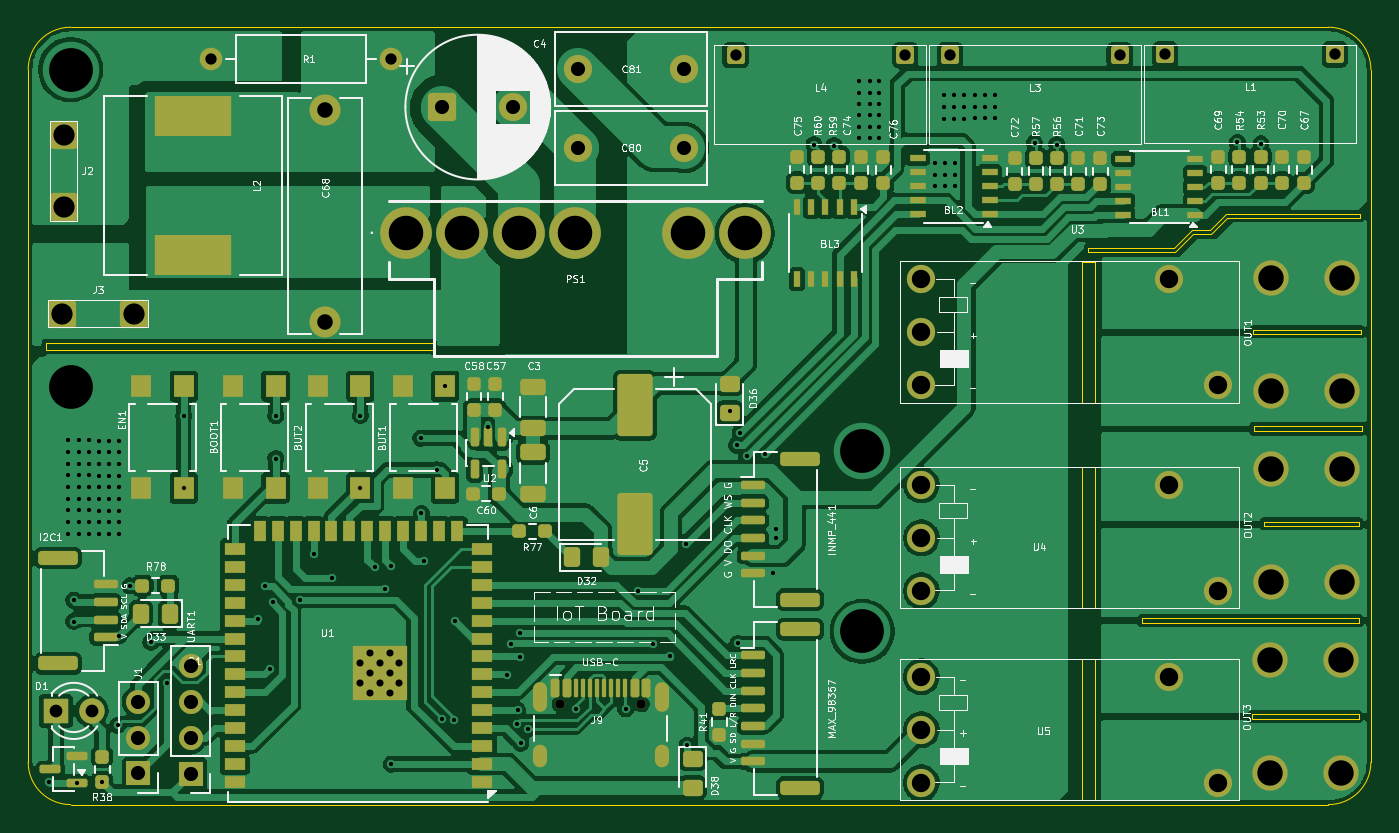
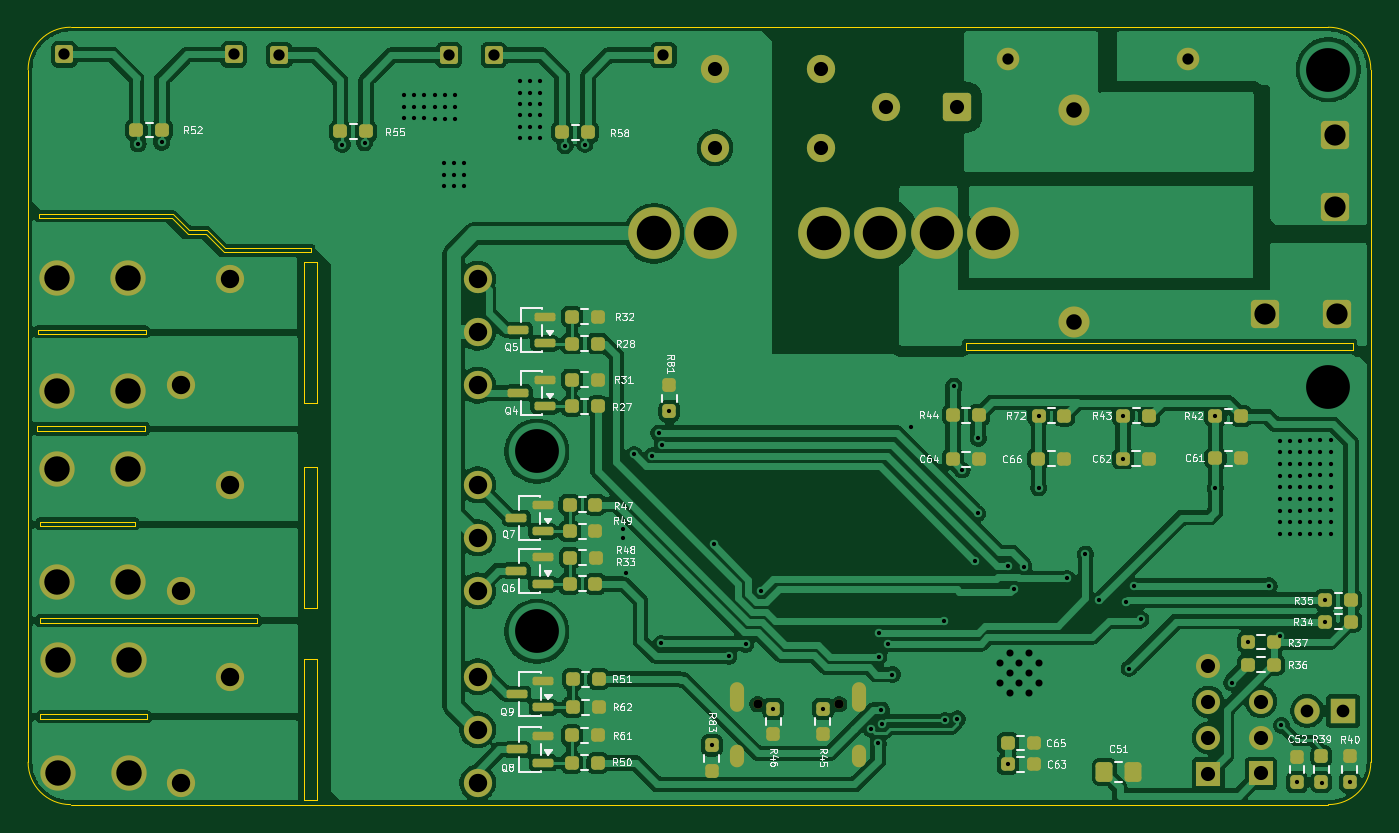
Circuit board: 11 layer files. Board 95.0 x 55.0 mm.
- bottom_copper: IoT_Board_V2-B_Cu.gbr (263229 bytes)
- bottom_mask: IoT_Board_V2-B_Mask.gbr (7699 bytes)
- paste: IoT_Board_V2-B_Paste.gbr (4829 bytes)
- bottom_silk: IoT_Board_V2-B_Silkscreen.gbr (87845 bytes)
- outline: IoT_Board_V2-Edge_Cuts.gbr (2834 bytes)
- top_copper: IoT_Board_V2-F_Cu.gbr (271850 bytes)
- top_mask: IoT_Board_V2-F_Mask.gbr (12192 bytes)
- paste: IoT_Board_V2-F_Paste.gbr (9170 bytes)
- top_silk: IoT_Board_V2-F_Silkscreen.gbr (152993 bytes)
- drill: IoT_Board_V2-NPTH.drl (358 bytes)
- drill: IoT_Board_V2-PTH.drl (4789 bytes)

=== bottom_copper: IoT_Board_V2-B_Cu.gbr (263229 bytes, source omitted) ===
=== bottom_mask: IoT_Board_V2-B_Mask.gbr (7699 bytes, source omitted) ===
=== paste: IoT_Board_V2-B_Paste.gbr ===
%TF.GenerationSoftware,KiCad,Pcbnew,10.0.5*%
%TF.CreationDate,2026-09-29T09:07:43+07:00*%
%TF.ProjectId,IoT_Board_V2,496f545f-426f-4617-9264-5f56322e6b69,rev?*%
%TF.SameCoordinates,Original*%
%TF.FileFunction,Paste,Bot*%
%TF.FilePolarity,Positive*%
%FSLAX46Y46*%
G04 Gerber Fmt 4.6, Leading zero omitted, Abs format (unit mm)*
G04 Created by KiCad (PCBNEW 10.0.5) date 2026-09-29 09:07:43*
%MOMM*%
%LPD*%
G01*
G04 APERTURE LIST*
G04 Aperture macros list*
%AMRoundRect*
0 Rectangle with rounded corners*
0 $1 Rounding radius*
0 $2 $3 $4 $5 $6 $7 $8 $9 X,Y pos of 4 corners*
0 Add a 4 corners polygon primitive as box body*
4,1,4,$2,$3,$4,$5,$6,$7,$8,$9,$2,$3,0*
0 Add four circle primitives for the rounded corners*
1,1,$1+$1,$2,$3*
1,1,$1+$1,$4,$5*
1,1,$1+$1,$6,$7*
1,1,$1+$1,$8,$9*
0 Add four rect primitives between the rounded corners*
20,1,$1+$1,$2,$3,$4,$5,0*
20,1,$1+$1,$4,$5,$6,$7,0*
20,1,$1+$1,$6,$7,$8,$9,0*
20,1,$1+$1,$8,$9,$2,$3,0*%
G04 Aperture macros list end*
%ADD10RoundRect,0.150000X-0.587500X-0.150000X0.587500X-0.150000X0.587500X0.150000X-0.587500X0.150000X0*%
%ADD11RoundRect,0.237500X0.237500X-0.250000X0.237500X0.250000X-0.237500X0.250000X-0.237500X-0.250000X0*%
%ADD12RoundRect,0.237500X0.250000X0.237500X-0.250000X0.237500X-0.250000X-0.237500X0.250000X-0.237500X0*%
%ADD13RoundRect,0.237500X-0.237500X0.250000X-0.237500X-0.250000X0.237500X-0.250000X0.237500X0.250000X0*%
%ADD14RoundRect,0.237500X-0.250000X-0.237500X0.250000X-0.237500X0.250000X0.237500X-0.250000X0.237500X0*%
%ADD15RoundRect,0.250000X0.350000X0.450000X-0.350000X0.450000X-0.350000X-0.450000X0.350000X-0.450000X0*%
G04 APERTURE END LIST*
D10*
%TO.C,Q9*%
X108554368Y-98125000D03*
X108554368Y-96225000D03*
X110429369Y-97175000D03*
%TD*%
D11*
%TO.C,R40*%
X51500000Y-103412500D03*
X51500000Y-101587500D03*
%TD*%
D12*
%TO.C,R36*%
X58677211Y-95097525D03*
X56852211Y-95097525D03*
%TD*%
D13*
%TO.C,C52*%
X55232169Y-101601432D03*
X55232169Y-103426432D03*
%TD*%
D14*
%TO.C,R28*%
X104701317Y-72378369D03*
X106526317Y-72378369D03*
%TD*%
%TO.C,R61*%
X104712500Y-100100000D03*
X106537500Y-100100000D03*
%TD*%
%TO.C,C65*%
X73866344Y-100646436D03*
X75691344Y-100646436D03*
%TD*%
D10*
%TO.C,Q6*%
X108587500Y-89400000D03*
X108587500Y-87500000D03*
X110462501Y-88450000D03*
%TD*%
D14*
%TO.C,R31*%
X104711026Y-74926503D03*
X106536026Y-74926503D03*
%TD*%
%TO.C,R44*%
X77731599Y-77448848D03*
X79556599Y-77448848D03*
%TD*%
%TO.C,R47*%
X104862500Y-83775000D03*
X106687500Y-83775000D03*
%TD*%
%TO.C,R49*%
X104862500Y-85675000D03*
X106687500Y-85675000D03*
%TD*%
D12*
%TO.C,R35*%
X53226383Y-90542387D03*
X51401383Y-90542387D03*
%TD*%
D14*
%TO.C,C61*%
X59172211Y-80500000D03*
X60997211Y-80500000D03*
%TD*%
D10*
%TO.C,Q7*%
X108587500Y-85675000D03*
X108587500Y-83775000D03*
X110462501Y-84725000D03*
%TD*%
D14*
%TO.C,R62*%
X104641868Y-98125000D03*
X106466868Y-98125000D03*
%TD*%
D13*
%TO.C,R45*%
X88775000Y-98212500D03*
X88775000Y-100037500D03*
%TD*%
D14*
%TO.C,R43*%
X65683050Y-77481625D03*
X67508050Y-77481625D03*
%TD*%
%TO.C,R33*%
X104862500Y-89375000D03*
X106687500Y-89375000D03*
%TD*%
D10*
%TO.C,Q5*%
X108437500Y-72375000D03*
X108437500Y-70475000D03*
X110312501Y-71425000D03*
%TD*%
D12*
%TO.C,R58*%
X107212500Y-57425000D03*
X105387500Y-57425000D03*
%TD*%
D14*
%TO.C,R48*%
X104837500Y-87525000D03*
X106662500Y-87525000D03*
%TD*%
%TO.C,C62*%
X65698853Y-80515803D03*
X67523853Y-80515803D03*
%TD*%
%TO.C,R72*%
X71686584Y-77475153D03*
X73511584Y-77475153D03*
%TD*%
D10*
%TO.C,Q4*%
X108437500Y-76825000D03*
X108437500Y-74925000D03*
X110312501Y-75875000D03*
%TD*%
D15*
%TO.C,C51*%
X68850000Y-102700000D03*
X66850000Y-102700000D03*
%TD*%
D14*
%TO.C,C66*%
X71700516Y-80540237D03*
X73525516Y-80540237D03*
%TD*%
D11*
%TO.C,R81*%
X99625000Y-77162500D03*
X99625000Y-75337500D03*
%TD*%
D13*
%TO.C,R39*%
X53500000Y-101587500D03*
X53500000Y-103412500D03*
%TD*%
D12*
%TO.C,R37*%
X58677941Y-93503118D03*
X56852941Y-93503118D03*
%TD*%
D14*
%TO.C,C64*%
X77731599Y-80562694D03*
X79556599Y-80562694D03*
%TD*%
D12*
%TO.C,R52*%
X137337500Y-57275000D03*
X135512500Y-57275000D03*
%TD*%
D14*
%TO.C,R51*%
X104641867Y-96125000D03*
X106466867Y-96125000D03*
%TD*%
%TO.C,R27*%
X104696234Y-76827346D03*
X106521234Y-76827346D03*
%TD*%
D10*
%TO.C,Q8*%
X108554368Y-102050000D03*
X108554368Y-100150000D03*
X110429369Y-101100000D03*
%TD*%
D12*
%TO.C,R34*%
X53226383Y-92051202D03*
X51401383Y-92051202D03*
%TD*%
%TO.C,R55*%
X122912500Y-57375000D03*
X121087500Y-57375000D03*
%TD*%
D13*
%TO.C,R46*%
X92275000Y-98212500D03*
X92275000Y-100037500D03*
%TD*%
D14*
%TO.C,R42*%
X59172211Y-77500000D03*
X60997211Y-77500000D03*
%TD*%
%TO.C,R50*%
X104712501Y-102045001D03*
X106537501Y-102045001D03*
%TD*%
%TO.C,R32*%
X104701317Y-70470130D03*
X106526317Y-70470130D03*
%TD*%
%TO.C,C63*%
X73866344Y-102146436D03*
X75691344Y-102146436D03*
%TD*%
D13*
%TO.C,R83*%
X96625000Y-100812500D03*
X96625000Y-102637500D03*
%TD*%
M02*

=== bottom_silk: IoT_Board_V2-B_Silkscreen.gbr (87845 bytes, source omitted) ===
=== outline: IoT_Board_V2-Edge_Cuts.gbr ===
%TF.GenerationSoftware,KiCad,Pcbnew,10.0.5*%
%TF.CreationDate,2026-09-29T09:07:43+07:00*%
%TF.ProjectId,IoT_Board_V2,496f545f-426f-4617-9264-5f56322e6b69,rev?*%
%TF.SameCoordinates,Original*%
%TF.FileFunction,Profile,NP*%
%FSLAX46Y46*%
G04 Gerber Fmt 4.6, Leading zero omitted, Abs format (unit mm)*
G04 Created by KiCad (PCBNEW 10.0.5) date 2026-09-29 09:07:43*
%MOMM*%
%LPD*%
G01*
G04 APERTURE LIST*
%TA.AperFunction,Profile*%
%ADD10C,0.050000*%
%TD*%
G04 APERTURE END LIST*
D10*
X50000000Y-53000000D02*
X50000000Y-53000000D01*
G75*
G02*
X53000000Y-50000000I3000000J0D01*
G01*
X142000000Y-50000000D01*
G75*
G02*
X145000000Y-53000000I0J-3000000D01*
G01*
X145000000Y-102000000D01*
G75*
G02*
X142000000Y-105000000I-3000000J0D01*
G01*
X53000000Y-105000000D01*
G75*
G02*
X50000000Y-102000000I0J3000000D01*
G01*
X50000000Y-53000000D01*
X51250000Y-72325000D02*
X78625000Y-72325000D01*
X78625000Y-72825000D01*
X51250000Y-72825000D01*
X51250000Y-72325000D01*
X124575000Y-66600000D02*
X125500000Y-66600000D01*
X125500000Y-76575000D01*
X124575000Y-76575000D01*
X124575000Y-66600000D01*
X124575000Y-81150000D02*
X125500000Y-81150000D01*
X125500000Y-91125000D01*
X124575000Y-91125000D01*
X124575000Y-81150000D01*
X124575000Y-94700000D02*
X125500000Y-94700000D01*
X125500000Y-104675000D01*
X124575000Y-104675000D01*
X124575000Y-94700000D01*
X124975000Y-65625000D02*
X125000000Y-65625000D01*
X124975000Y-65675000D02*
X124975000Y-65625000D01*
X124975000Y-65900000D02*
X124975000Y-65675000D01*
X125000000Y-65625000D02*
X131100000Y-65625000D01*
X128775000Y-91825000D02*
X144175000Y-91825000D01*
X128775000Y-92125000D02*
X128775000Y-91825000D01*
X131100000Y-65625000D02*
X132350000Y-64375000D01*
X131150000Y-65900000D02*
X124975000Y-65900000D01*
X132350000Y-64375000D02*
X133625000Y-64375000D01*
X132425000Y-64625000D02*
X131150000Y-65900000D01*
X133625000Y-64375000D02*
X134775000Y-63225000D01*
X133675000Y-64625000D02*
X132425000Y-64625000D01*
X134775000Y-63225000D02*
X135725000Y-63225000D01*
X134825000Y-63475000D02*
X133675000Y-64625000D01*
X135725000Y-63225000D02*
X144250000Y-63225000D01*
X135725000Y-63475000D02*
X134825000Y-63475000D01*
X136575000Y-98625000D02*
X144125000Y-98625000D01*
X144125000Y-98925000D01*
X136575000Y-98925000D01*
X136575000Y-98625000D01*
X136675000Y-71400000D02*
X144300000Y-71400000D01*
X144300000Y-71700000D01*
X136675000Y-71700000D01*
X136675000Y-71400000D01*
X136700000Y-78200000D02*
X144350000Y-78200000D01*
X144350000Y-78600000D01*
X136700000Y-78600000D01*
X136700000Y-78200000D01*
X137425000Y-84975000D02*
X144175000Y-84975000D01*
X144175000Y-85275000D01*
X137425000Y-85275000D01*
X137425000Y-84975000D01*
X144175000Y-91825000D02*
X144175000Y-92125000D01*
X144175000Y-92125000D02*
X128775000Y-92125000D01*
X144250000Y-63225000D02*
X144250000Y-63475000D01*
X144250000Y-63475000D02*
X135725000Y-63475000D01*
M02*

=== top_copper: IoT_Board_V2-F_Cu.gbr (271850 bytes, source omitted) ===
=== top_mask: IoT_Board_V2-F_Mask.gbr (12192 bytes, source omitted) ===
=== paste: IoT_Board_V2-F_Paste.gbr (9170 bytes, source omitted) ===
=== top_silk: IoT_Board_V2-F_Silkscreen.gbr (152993 bytes, source omitted) ===
=== drill: IoT_Board_V2-NPTH.drl ===
M48
; DRILL file KiCad 10.0.5 date 2026-09-29T09:07:49
; FORMAT={-:-/ absolute / metric / decimal}
; #@! TF.CreationDate,2026-09-29T09:07:49+07:00
; #@! TF.GenerationSoftware,Kicad,Pcbnew,10.0.5
; #@! TF.FileFunction,NonPlated,1,2,NPTH
FMAT,2
METRIC
; #@! TA.AperFunction,NonPlated,NPTH,ComponentDrill
T1C0.650
%
G90
G05
T1
X87.61Y-97.895
X93.39Y-97.895
M30

=== drill: IoT_Board_V2-PTH.drl ===
M48
; DRILL file KiCad 10.0.5 date 2026-09-29T09:07:49
; FORMAT={-:-/ absolute / metric / decimal}
; #@! TF.CreationDate,2026-09-29T09:07:49+07:00
; #@! TF.GenerationSoftware,Kicad,Pcbnew,10.0.5
; #@! TF.FileFunction,Plated,1,2,PTH
FMAT,2
METRIC
; #@! TA.AperFunction,Plated,PTH,ViaDrill
T1C0.300
; #@! TA.AperFunction,Plated,PTH,ComponentDrill
T2C0.500
; #@! TA.AperFunction,Plated,PTH,ComponentDrill
T3C0.600
; #@! TA.AperFunction,Plated,PTH,ComponentDrill
T4C0.800
; #@! TA.AperFunction,Plated,PTH,ComponentDrill
T5C0.900
; #@! TA.AperFunction,Plated,PTH,ComponentDrill
T6C1.000
; #@! TA.AperFunction,Plated,PTH,ComponentDrill
T7C1.100
; #@! TA.AperFunction,Plated,PTH,ComponentDrill
T8C1.300
; #@! TA.AperFunction,Plated,PTH,ComponentDrill
T9C1.500
; #@! TA.AperFunction,Plated,PTH,ComponentDrill
T10C1.800
; #@! TA.AperFunction,Plated,PTH,ComponentDrill
T11C2.440
; #@! TA.AperFunction,Plated,PTH,ViaDrill
T12C3.100
%
G90
G05
T1
X51.5Y-103.412
X52.85Y-79.225
X52.85Y-80.05
X52.85Y-80.875
X52.85Y-81.7
X52.85Y-82.525
X52.85Y-83.35
X52.85Y-84.175
X52.85Y-85.0
X52.85Y-85.825
X53.226Y-90.542
X53.226Y-92.051
X53.438Y-103.45
X53.6Y-79.225
X53.6Y-80.05
X53.6Y-80.875
X53.6Y-81.7
X53.6Y-82.525
X53.6Y-83.35
X53.6Y-84.175
X53.6Y-85.0
X53.6Y-85.825
X54.3Y-79.225
X54.3Y-80.05
X54.3Y-80.875
X54.3Y-81.7
X54.3Y-82.525
X54.3Y-83.35
X54.3Y-84.175
X54.3Y-85.0
X54.3Y-85.825
X55.025Y-79.25
X55.025Y-80.075
X55.025Y-80.9
X55.025Y-81.725
X55.025Y-82.55
X55.025Y-83.375
X55.025Y-84.2
X55.025Y-85.025
X55.025Y-85.85
X55.232Y-103.426
X55.75Y-79.25
X55.75Y-80.075
X55.75Y-80.9
X55.75Y-81.725
X55.75Y-82.55
X55.75Y-83.375
X55.75Y-84.2
X55.75Y-85.025
X55.75Y-85.85
X56.325Y-99.4
X56.425Y-93.05
X56.45Y-79.25
X56.45Y-80.075
X56.45Y-80.9
X56.45Y-81.725
X56.45Y-82.55
X56.45Y-83.375
X56.45Y-84.2
X56.45Y-85.025
X56.45Y-85.85
X57.2Y-89.525
X58.678Y-93.503
X59.825Y-96.4
X60.997Y-77.5
X61.0Y-82.6
X66.261Y-91.892
X66.725Y-89.55
X67.1Y-95.375
X67.3Y-90.65
X67.508Y-77.482
X67.524Y-80.516
X69.2Y-90.525
X70.2Y-87.275
X71.5Y-89.0
X73.5Y-82.6
X73.512Y-77.475
X74.55Y-88.222
X75.27Y-89.725
X75.665Y-88.122
X75.691Y-102.146
X77.775Y-79.075
X77.825Y-84.4
X77.991Y-87.758
X78.925Y-81.325
X79.266Y-98.934
X79.5Y-75.4
X80.108Y-99.05
X80.225Y-92.0
X82.55Y-78.275
X83.85Y-95.8
X84.15Y-93.625
X84.559Y-99.291
X84.625Y-98.325
X84.8Y-92.85
X84.8Y-94.55
X84.85Y-100.65
X85.35Y-99.65
X88.775Y-98.212
X92.275Y-98.212
X93.136Y-89.856
X94.241Y-93.66
X95.425Y-94.5
X96.507Y-86.587
X96.625Y-100.812
X99.625Y-77.162
X100.125Y-79.575
X100.2Y-93.6
X100.375Y-78.725
X100.825Y-80.325
X102.125Y-80.225
X102.7Y-88.65
X102.925Y-85.525
X102.925Y-86.125
X105.6Y-58.3
X107.0Y-58.375
X108.8Y-53.8
X108.8Y-54.625
X108.8Y-55.45
X108.8Y-56.2
X108.8Y-57.025
X108.8Y-57.85
X109.525Y-53.8
X109.525Y-54.625
X109.525Y-55.45
X109.525Y-56.2
X109.525Y-57.025
X109.525Y-57.85
X110.225Y-53.8
X110.225Y-54.625
X110.225Y-55.45
X110.225Y-56.2
X110.225Y-57.025
X110.225Y-57.85
X114.175Y-59.6
X114.175Y-60.425
X114.175Y-61.25
X114.775Y-54.825
X114.775Y-55.65
X114.775Y-56.475
X114.9Y-59.6
X114.9Y-60.425
X114.9Y-61.25
X115.5Y-54.825
X115.5Y-55.65
X115.5Y-56.475
X115.6Y-59.6
X115.6Y-60.425
X115.6Y-61.25
X116.2Y-54.825
X116.2Y-55.65
X116.2Y-56.475
X116.975Y-54.8
X116.975Y-55.625
X116.975Y-56.45
X117.7Y-54.8
X117.7Y-55.625
X117.7Y-56.45
X118.4Y-54.8
X118.4Y-55.625
X118.4Y-56.45
X121.2Y-58.175
X122.775Y-58.3
X135.55Y-58.15
X137.225Y-58.25
T2
X73.465Y-94.99
X73.465Y-96.39
X74.165Y-94.29
X74.165Y-95.69
X74.165Y-97.09
X74.865Y-94.99
X74.865Y-96.39
X75.565Y-94.29
X75.565Y-95.69
X75.565Y-97.09
X76.265Y-94.99
X76.265Y-96.39
T4
X62.95Y-52.25
X75.65Y-52.25
X100.05Y-51.975
X112.05Y-51.975
X115.225Y-51.975
X127.225Y-51.975
X130.45Y-51.925
X142.45Y-51.925
T5
X51.951Y-98.373
X54.491Y-98.373
T6
X57.778Y-97.714
X57.778Y-100.254
X57.778Y-102.794
X61.5Y-95.19
X61.5Y-97.73
X61.5Y-100.27
X61.5Y-102.81
X79.307Y-55.65
X84.307Y-55.65
X88.9Y-58.525
X88.925Y-52.975
X96.4Y-58.525
X96.425Y-52.975
T7
X71.025Y-55.85
X71.025Y-70.85
T8
X113.2Y-67.825
X113.2Y-71.575
X113.2Y-75.325
X113.2Y-82.375
X113.2Y-86.125
X113.2Y-89.875
X113.2Y-95.95
X113.2Y-99.7
X113.2Y-103.45
X130.7Y-67.825
X130.7Y-82.375
X130.7Y-95.95
X134.2Y-75.325
X134.2Y-89.875
X134.2Y-103.45
T9
X52.385Y-70.275
X52.525Y-57.61
X52.525Y-62.69
X57.465Y-70.275
T10
X137.835Y-94.8
X137.835Y-102.8
X137.91Y-67.725
X137.91Y-75.725
X137.91Y-81.263
X137.91Y-89.263
X142.915Y-94.8
X142.915Y-102.8
X142.99Y-67.725
X142.99Y-75.725
X142.99Y-81.263
X142.99Y-89.263
T11
X76.708Y-64.592
X80.708Y-64.592
X84.708Y-64.592
X88.708Y-64.592
X96.708Y-64.592
X100.708Y-64.592
T12
X53.0Y-53.0
X53.025Y-75.45
X109.0Y-80.0
X109.0Y-92.75
T3
G00X86.18Y-96.845
M15
G01X86.18Y-97.945
M16
G05
G00X86.18Y-101.275
M15
G01X86.18Y-101.875
M16
G05
G00X94.82Y-96.845
M15
G01X94.82Y-97.945
M16
G05
G00X94.82Y-101.275
M15
G01X94.82Y-101.875
M16
G05
M30
